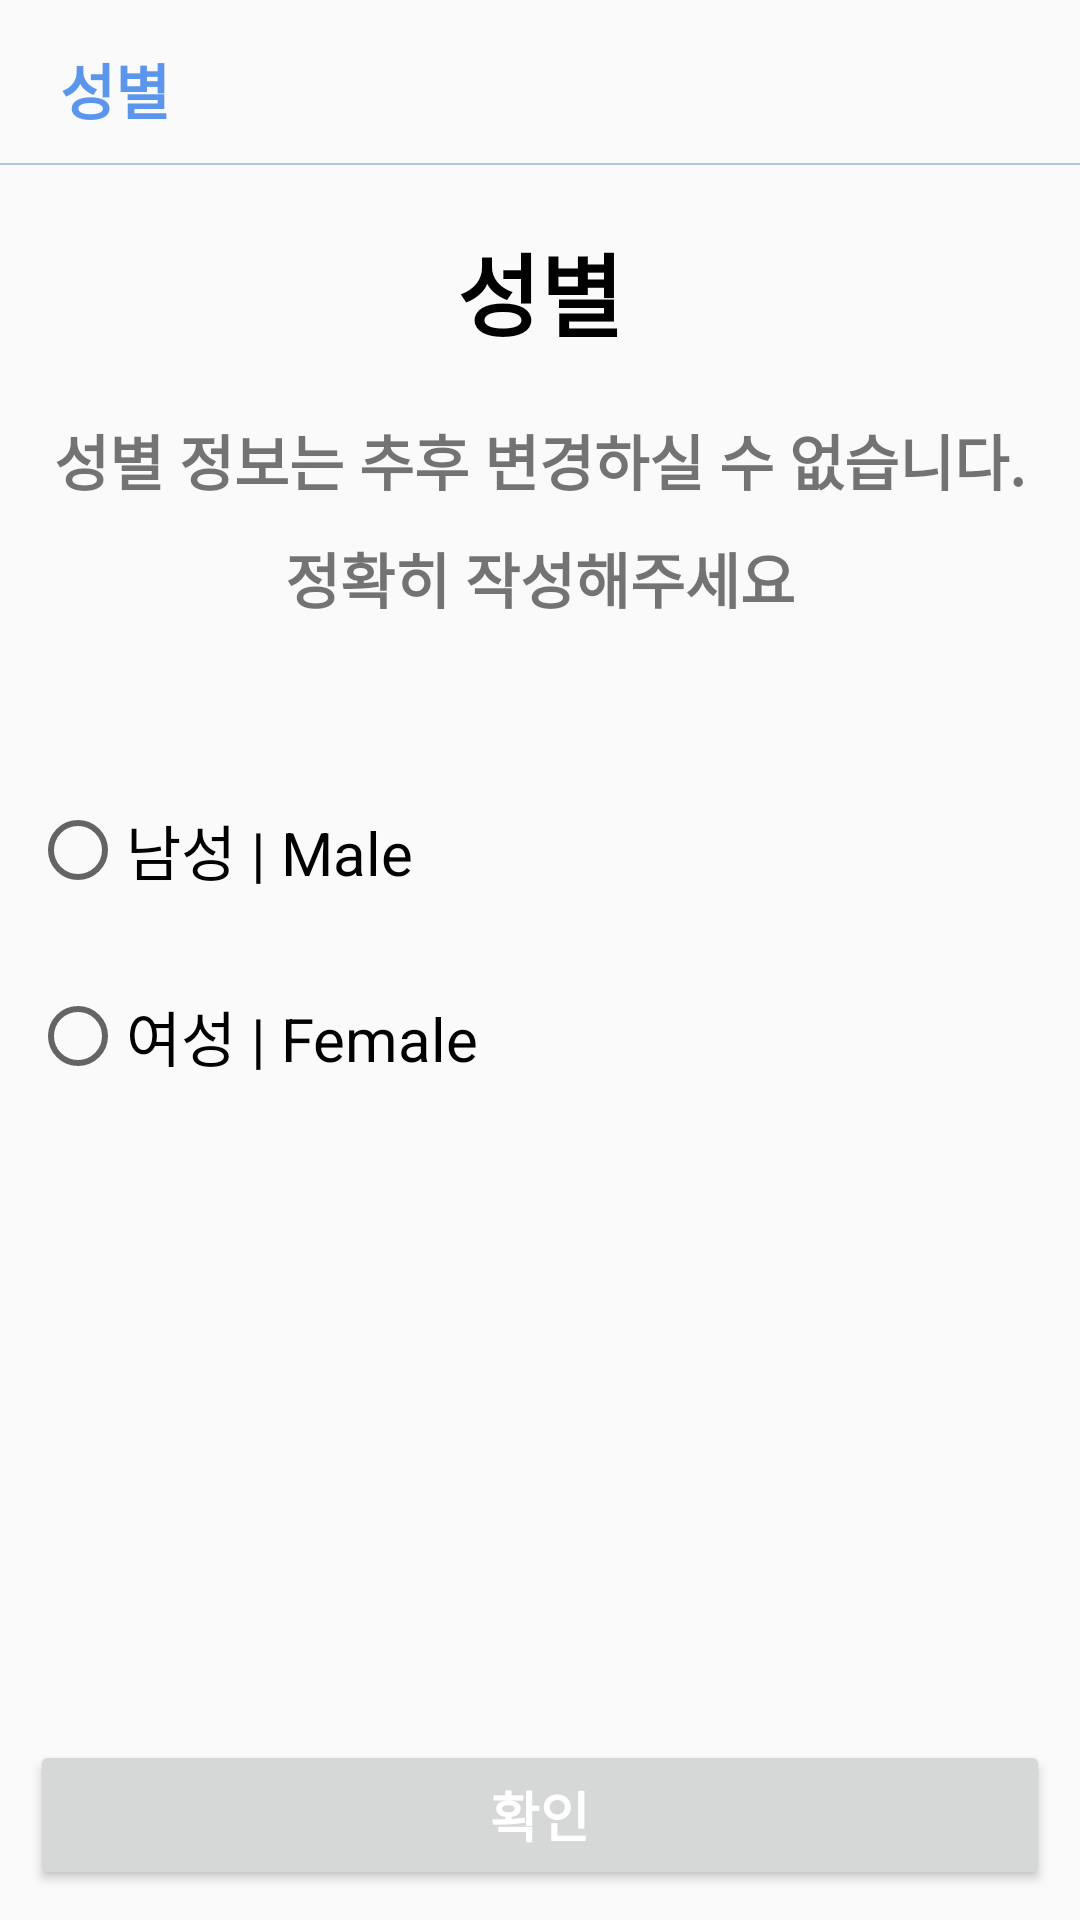

Write the Android layout XML for this screen, with the resource values it uses.
<!-- AndroidManifest.xml: application theme Theme.Kormate -->
<!-- res/layout/fragment_gender.xml -->
<?xml version="1.0" encoding="utf-8"?>
<layout xmlns:android="http://schemas.android.com/apk/res/android"
    xmlns:app="http://schemas.android.com/apk/res-auto">

    <data>

        <variable
            name="signUpViewModel"
            type="org.techtown.kormate.presentation.ui.signup.SignUpViewModel" />

        <variable
            name="onSelectGenderBtnClick"
            type="kotlin.jvm.functions.Function0" />

    </data>

    <androidx.constraintlayout.widget.ConstraintLayout
        android:layout_width="match_parent"
        android:layout_height="match_parent">

        <TextView
            android:id="@+id/title"
            android:layout_width="wrap_content"
            android:layout_height="wrap_content"
            android:layout_marginStart="20dp"
            android:layout_marginTop="15dp"
            android:text="@string/gender"
            android:textColor="@color/blue"
            android:textSize="20sp"
            android:textStyle="bold"
            app:layout_constraintStart_toStartOf="parent"
            app:layout_constraintTop_toTopOf="parent" />

        <View
            android:id="@+id/view6"
            android:layout_width="match_parent"
            android:layout_height="0.5dp"
            android:layout_marginTop="10dp"
            android:alpha="0.3"
            android:background="@drawable/rectangle_2"
            app:layout_constraintEnd_toEndOf="parent"
            app:layout_constraintStart_toStartOf="parent"
            app:layout_constraintTop_toBottomOf="@+id/title" />

        <TextView
            android:id="@+id/textView20"
            android:layout_width="wrap_content"
            android:layout_height="wrap_content"
            android:layout_marginTop="20dp"
            android:text="@string/gender"
            android:textColor="@color/black"
            android:textSize="30sp"
            android:textStyle="bold"
            app:layout_constraintEnd_toEndOf="parent"
            app:layout_constraintStart_toStartOf="parent"
            app:layout_constraintTop_toBottomOf="@+id/view6" />

        <TextView
            android:id="@+id/textView21"
            android:layout_width="wrap_content"
            android:layout_height="wrap_content"
            android:layout_marginTop="20dp"
            android:text="@string/gender_info_can_not_change"
            android:textSize="20sp"
            android:textStyle="bold"
            app:layout_constraintEnd_toEndOf="parent"
            app:layout_constraintStart_toStartOf="parent"
            app:layout_constraintTop_toBottomOf="@+id/textView20" />

        <TextView
            android:id="@+id/textView22"
            android:layout_width="wrap_content"
            android:layout_height="wrap_content"
            android:layout_marginTop="10dp"
            android:text="@string/write_correctly"
            android:textSize="20sp"
            android:textStyle="bold"
            app:layout_constraintEnd_toEndOf="parent"
            app:layout_constraintStart_toStartOf="parent"
            app:layout_constraintTop_toBottomOf="@+id/textView21" />


        <RadioGroup
            android:id="@+id/radioGroup"
            android:layout_width="wrap_content"
            android:layout_height="wrap_content"
            android:layout_marginStart="10dp"
            android:layout_marginTop="60dp"
            app:layout_constraintStart_toStartOf="parent"
            app:layout_constraintTop_toBottomOf="@+id/textView22">


            <RadioButton
                android:id="@+id/maleButton"
                android:layout_width="wrap_content"
                android:layout_height="wrap_content"
                android:text="@string/male_with_korean"
                android:textSize="20sp" />

            <RadioButton
                android:id="@+id/FemaleButton"
                android:layout_width="wrap_content"
                android:layout_height="wrap_content"
                android:layout_marginTop="30dp"
                android:text="@string/female_with_korean"
                android:textSize="20sp" />

        </RadioGroup>

        <Button
            android:id="@+id/check_gender_btn"
            android:layout_width="match_parent"
            android:layout_height="50dp"
            android:layout_marginStart="10dp"
            android:layout_marginEnd="10dp"
            android:layout_marginBottom="10dp"
            android:background="@{signUpViewModel.gender.empty ? @drawable/bg_unchecked_btn : @drawable/bg_checked_btn}"
            android:enabled="@{signUpViewModel.gender.length() > 0}"
            android:onClick="@{() -> onSelectGenderBtnClick.invoke()}"
            android:text="@string/confirm"
            android:textColor="@color/white"
            android:textSize="18dp"
            android:textStyle="bold"
            app:layout_constraintBottom_toBottomOf="parent"
            app:layout_constraintEnd_toEndOf="parent"
            app:layout_constraintStart_toStartOf="parent" />

    </androidx.constraintlayout.widget.ConstraintLayout>

</layout>
<!-- resources referenced by this layout -->
<resources>
  <color name="black">#FF000000</color>
  <color name="blue">#5C96EC</color>
  <color name="white">#FFFFFFFF</color>
  <!-- drawable bg_unchecked_btn (drawable) -->
  <?xml version="1.0" encoding="utf-8"?>
  <shape xmlns:android="http://schemas.android.com/apk/res/android"
      android:shape="rectangle">
  
      <corners android:radius="12dp" />
  
      <solid android:color="@color/gray" />
  
  </shape>
  <!-- drawable rectangle_2 (drawable) -->
  <?xml version="1.0" encoding="utf-8"?>
  <vector
      xmlns:android="http://schemas.android.com/apk/res/android"
      xmlns:aapt="http://schemas.android.com/aapt"
      android:width="17.52dp"
      android:height="9.43dp"
      android:viewportWidth="17.52"
      android:viewportHeight="9.43"
      >
      <group>
          <clip-path
              android:pathData="M0 0H17.5238V9.42857H0V0Z"
              />
          <path
              android:pathData="M0 0V9.42857H17.5238V0"
              android:fillColor="#0E4B9C"
              />
      </group>
  </vector>
  <string name="confirm">확인</string>
  <string name="female_with_korean"> 여성 | Female</string>
  <string name="gender">성별</string>
  <string name="gender_info_can_not_change">성별 정보는 추후 변경하실 수 없습니다.</string>
  <string name="male_with_korean"> 남성 | Male</string>
  <string name="write_correctly">정확히 작성해주세요</string>
  <style name="Theme.Kormate" parent="Theme.AppCompat.Light.NoActionBar">
          
          <item name="colorPrimary">@color/black</item>
          <item name="colorPrimaryVariant">@color/black</item>
          <item name="colorOnPrimary">@color/white</item>
          
          <item name="colorSecondary">@color/teal_200</item>
          <item name="colorSecondaryVariant">@color/teal_700</item>
          <item name="colorOnSecondary">@color/black</item>
          
          <item name="android:statusBarColor" tools:targetApi="l">?attr/colorPrimaryVariant</item>
          
      </style>
  <color name="gray">#BDBDBD</color>
  <color name="teal_200">#FF03DAC5</color>
  <color name="teal_700">#FF018786</color>
</resources>
